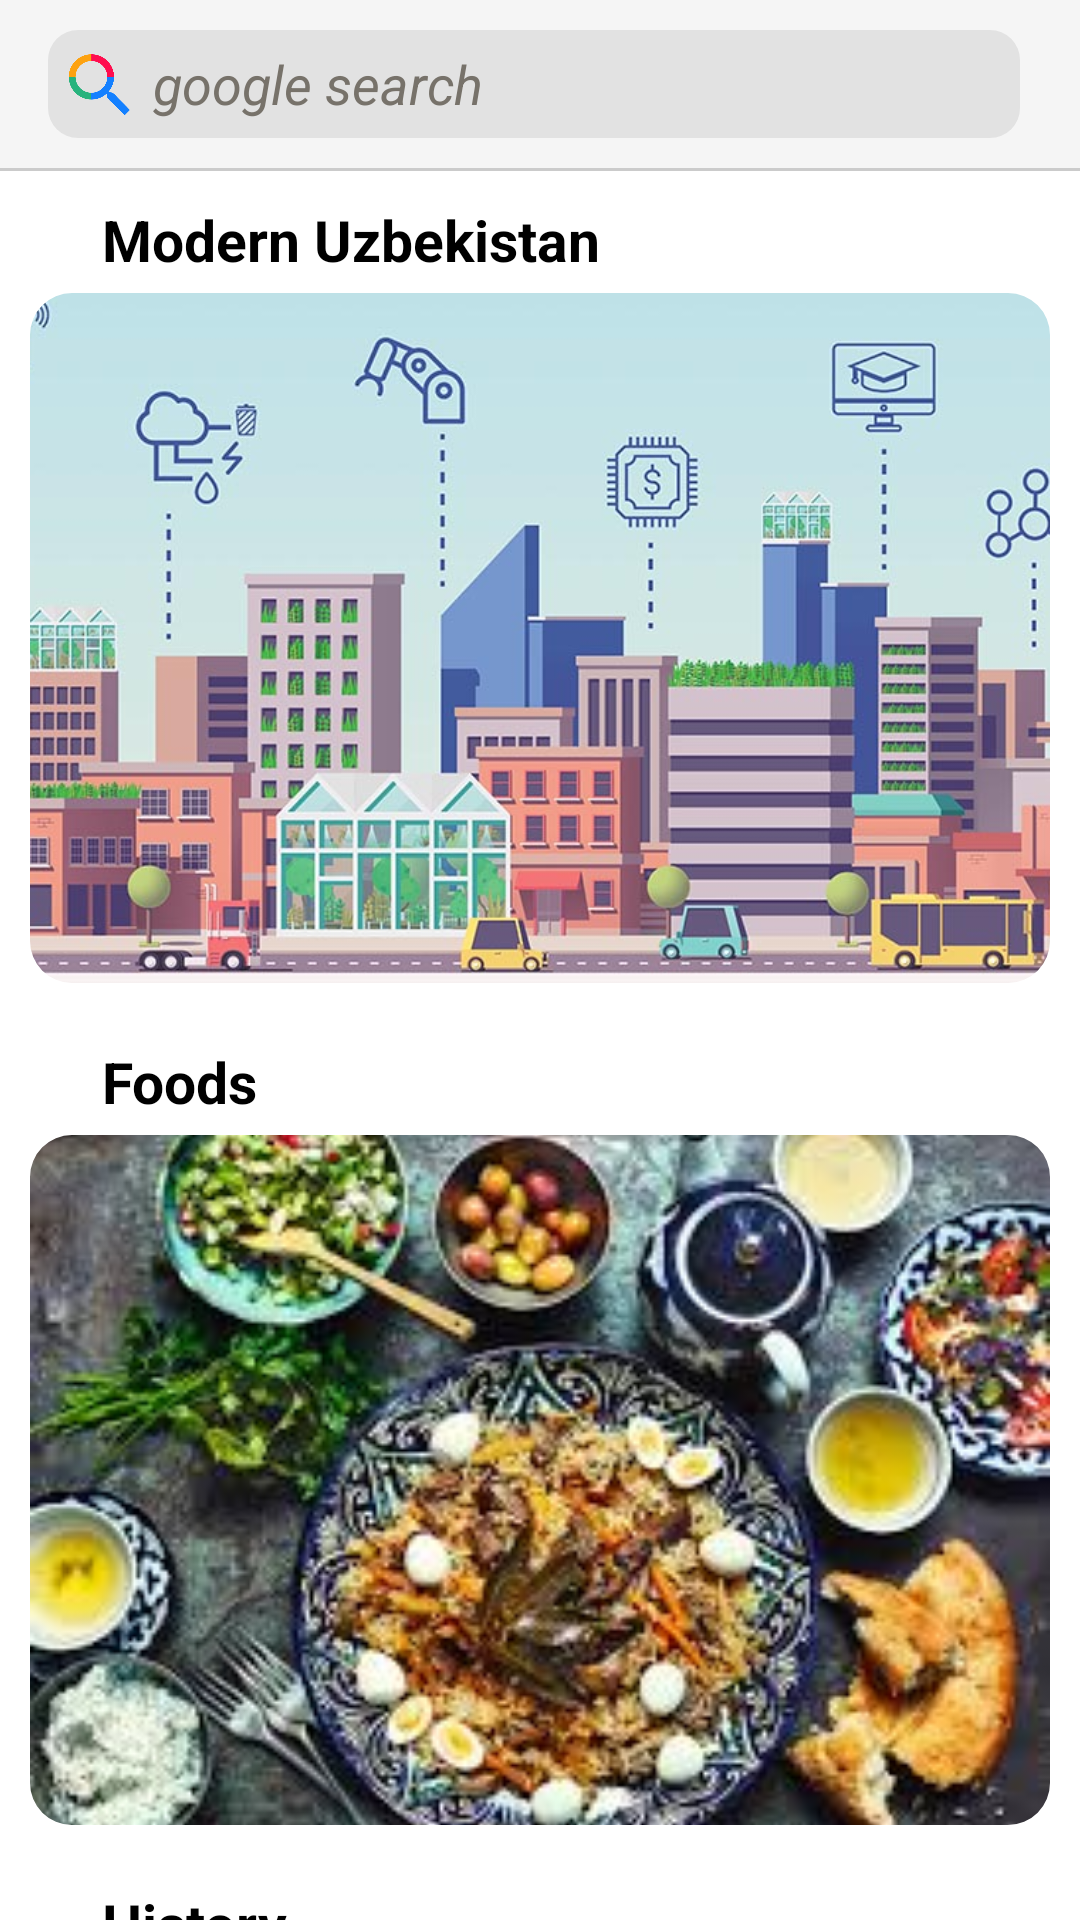

Android layout source for this screen:
<!-- AndroidManifest.xml: application theme Theme.AppCompat.Light.NoActionBar -->
<!-- res/layout/fragment_uzbek_culture.xml -->
<?xml version="1.0" encoding="utf-8"?>
<FrameLayout xmlns:android="http://schemas.android.com/apk/res/android"
    xmlns:app="http://schemas.android.com/apk/res-auto"
    xmlns:tools="http://schemas.android.com/tools"
    android:layout_width="match_parent"
    android:layout_height="match_parent"
    android:background="#ffffff"
    tools:context=".Fragments.menuFragments.UzbekCultureFragment">

    <androidx.coordinatorlayout.widget.CoordinatorLayout
        android:layout_width="match_parent"
        android:layout_height="match_parent">


        <com.google.android.material.appbar.AppBarLayout
            android:layout_width="match_parent"
            android:layout_height="wrap_content"
            app:elevation="0dp">

            <androidx.appcompat.widget.Toolbar
                android:layout_width="match_parent"
                android:layout_height="?attr/actionBarSize"
                app:layout_scrollFlags="scroll|enterAlways">

                <LinearLayout
                    android:layout_width="match_parent"
                    android:layout_height="match_parent"
                    android:layout_marginTop="10dp"
                    android:layout_marginEnd="20sp"
                    android:layout_marginBottom="10dp"
                    android:background="@drawable/toolbar_background_views"
                    android:gravity="center_vertical|center_horizontal">

                    <LinearLayout
                        android:id="@+id/google_search_id"
                        android:layout_width="match_parent"
                        android:layout_height="match_parent"
                        android:gravity="center_vertical">

                        <ImageView
                            android:layout_width="24sp"
                            android:layout_height="24sp"
                            android:layout_marginStart="5dp"
                            android:src="@drawable/search" />

                        <TextView
                            android:layout_width="match_parent"
                            android:layout_height="match_parent"
                            android:layout_marginStart="6dp"
                            android:gravity="center_vertical"
                            android:text="@string/google_search"
                            android:textAllCaps="false"
                            android:textColor="#77726A"
                            android:textSize="18sp"
                            android:textStyle="italic" />
                    </LinearLayout>
                </LinearLayout>

            </androidx.appcompat.widget.Toolbar>

            <LinearLayout
                android:layout_width="match_parent"
                android:layout_height="1dp"
                android:background="#cbcbcb" />
        </com.google.android.material.appbar.AppBarLayout>

        <androidx.core.widget.NestedScrollView
            android:layout_width="match_parent"
            android:layout_height="match_parent"
            app:layout_behavior="@string/appbar_scrolling_view_behavior">

            <LinearLayout
                android:layout_width="match_parent"
                android:layout_height="match_parent"
                android:orientation="vertical">


                <LinearLayout
                    android:layout_width="match_parent"
                    android:layout_height="wrap_content"
                    android:orientation="vertical"
                    android:padding="10sp">

                    <TextView
                        android:layout_width="wrap_content"
                        android:layout_height="wrap_content"
                        android:layout_marginStart="24sp"
                        android:text="@string/modern_uzbekistan"
                        android:textAllCaps="false"
                        android:textColor="@color/black"
                        android:textSize="19sp"
                        android:textStyle="bold" />

                    <LinearLayout
                        android:layout_width="match_parent"
                        android:layout_height="230dp"
                        android:layout_marginTop="5dp">

                        <com.google.android.material.imageview.ShapeableImageView
                            android:id="@+id/modern_uzbekistan_id"
                            android:layout_width="match_parent"
                            android:layout_height="match_parent"
                            android:adjustViewBounds="true"
                            android:clickable="true"
                            android:foreground="?selectableItemBackground"
                            android:scaleType="centerCrop"
                            android:src="@drawable/smart"
                            app:shapeAppearanceOverlay="@style/round_corner_shapeableImageView" />

                    </LinearLayout>

                </LinearLayout>

                <LinearLayout
                    android:layout_width="match_parent"
                    android:layout_height="wrap_content"
                    android:orientation="vertical"
                    android:padding="10sp">

                    <TextView
                        android:layout_width="wrap_content"
                        android:layout_height="wrap_content"
                        android:layout_marginStart="24sp"
                        android:text="@string/foods"
                        android:textAllCaps="false"
                        android:textColor="@color/black"
                        android:textSize="19sp"
                        android:textStyle="bold" />

                    <LinearLayout
                        android:layout_width="match_parent"
                        android:layout_height="230dp"
                        android:layout_marginTop="5dp">

                        <com.google.android.material.imageview.ShapeableImageView
                            android:id="@+id/foods_id"
                            android:layout_width="match_parent"
                            android:layout_height="match_parent"
                            android:adjustViewBounds="true"
                            android:clickable="true"
                            android:foreground="?selectableItemBackground"
                            android:scaleType="centerCrop"
                            android:src="@drawable/foods"
                            app:shapeAppearanceOverlay="@style/round_corner_shapeableImageView" />

                    </LinearLayout>

                </LinearLayout>

                <LinearLayout
                    android:layout_width="match_parent"
                    android:layout_height="wrap_content"
                    android:orientation="vertical"
                    android:padding="10sp">

                    <TextView
                        android:layout_width="wrap_content"
                        android:layout_height="wrap_content"
                        android:layout_marginStart="24sp"
                        android:text="@string/history"
                        android:textAllCaps="false"
                        android:textColor="@color/black"
                        android:textSize="19sp"
                        android:textStyle="bold" />

                    <LinearLayout
                        android:layout_width="match_parent"
                        android:layout_height="230dp"
                        android:layout_marginTop="5dp">

                        <com.google.android.material.imageview.ShapeableImageView
                            android:id="@+id/history_id"
                            android:layout_width="match_parent"
                            android:layout_height="match_parent"
                            android:adjustViewBounds="true"
                            android:clickable="true"
                            android:foreground="?selectableItemBackground"
                            android:scaleType="centerCrop"
                            android:src="@drawable/history"
                            app:shapeAppearanceOverlay="@style/round_corner_shapeableImageView" />

                    </LinearLayout>

                </LinearLayout>

                <LinearLayout
                    android:layout_width="match_parent"
                    android:layout_height="wrap_content"
                    android:orientation="vertical"
                    android:padding="10sp">

                    <TextView
                        android:layout_width="wrap_content"
                        android:layout_height="wrap_content"
                        android:layout_marginStart="24sp"
                        android:text="@string/music_and_art"
                        android:textAllCaps="false"
                        android:textColor="@color/black"
                        android:textSize="19sp"
                        android:textStyle="bold" />

                    <LinearLayout
                        android:layout_width="match_parent"
                        android:layout_height="230dp"
                        android:layout_marginTop="5dp">

                        <com.google.android.material.imageview.ShapeableImageView
                            android:id="@+id/modern_art_culture_id"
                            android:layout_width="match_parent"
                            android:layout_height="match_parent"
                            android:adjustViewBounds="true"
                            android:clickable="true"
                            android:foreground="?selectableItemBackground"
                            android:scaleType="centerCrop"
                            android:src="@drawable/musicsss"
                            app:shapeAppearanceOverlay="@style/round_corner_shapeableImageView" />

                    </LinearLayout>

                </LinearLayout>


                <LinearLayout
                    android:layout_width="match_parent"
                    android:layout_height="wrap_content"
                    android:orientation="vertical"
                    android:padding="10sp">

                    <TextView
                        android:layout_width="wrap_content"
                        android:layout_height="wrap_content"
                        android:layout_marginStart="24sp"
                        android:text="@string/the_history_of_religion"
                        android:textAllCaps="false"
                        android:textColor="@color/black"
                        android:textSize="19sp"
                        android:textStyle="bold" />

                    <LinearLayout
                        android:layout_width="match_parent"
                        android:layout_height="230dp"
                        android:layout_marginTop="5dp">

                        <com.google.android.material.imageview.ShapeableImageView
                            android:id="@+id/history_of_religion_id"
                            android:layout_width="match_parent"
                            android:layout_height="match_parent"
                            android:adjustViewBounds="true"
                            android:clickable="true"
                            android:foreground="?selectableItemBackground"
                            android:scaleType="centerCrop"
                            android:src="@drawable/religion"
                            app:shapeAppearanceOverlay="@style/round_corner_shapeableImageView" />

                    </LinearLayout>

                </LinearLayout>

                <LinearLayout
                    android:layout_width="match_parent"
                    android:layout_height="80dp" />

            </LinearLayout>
        </androidx.core.widget.NestedScrollView>
    </androidx.coordinatorlayout.widget.CoordinatorLayout>
</FrameLayout>
<!-- resources referenced by this layout -->
<resources>
  <color name="black">#FF000000</color>
  <!-- drawable foods: png bitmap (drawable, 18825 bytes) -->
  <!-- drawable musicsss: png bitmap (drawable, 13821 bytes) -->
  <!-- drawable religion: png bitmap (drawable, 66127 bytes) -->
  <!-- drawable search: png bitmap (drawable, 8870 bytes) -->
  <!-- drawable smart: png bitmap (drawable, 108841 bytes) -->
  <!-- drawable toolbar_background_views (drawable) -->
  <?xml version="1.0" encoding="utf-8"?>
  <selector xmlns:android="http://schemas.android.com/apk/res/android">
      <item>
          <shape android:shape="rectangle">
              <solid android:color="#14000000" />
              <corners android:radius="10dp"/>
          </shape>
      </item>
  </selector>
  <string name="foods">Foods</string>
  <string name="google_search">google search</string>
  <string name="history">History</string>
  <string name="modern_uzbekistan">Modern Uzbekistan</string>
  <string name="music_and_art">Music and Art</string>
  <string name="the_history_of_religion">The history of Religion</string>
  <style name="round_corner_shapeableImageView">
          <item name="cornerSize">14dp</item>
      </style>
</resources>
